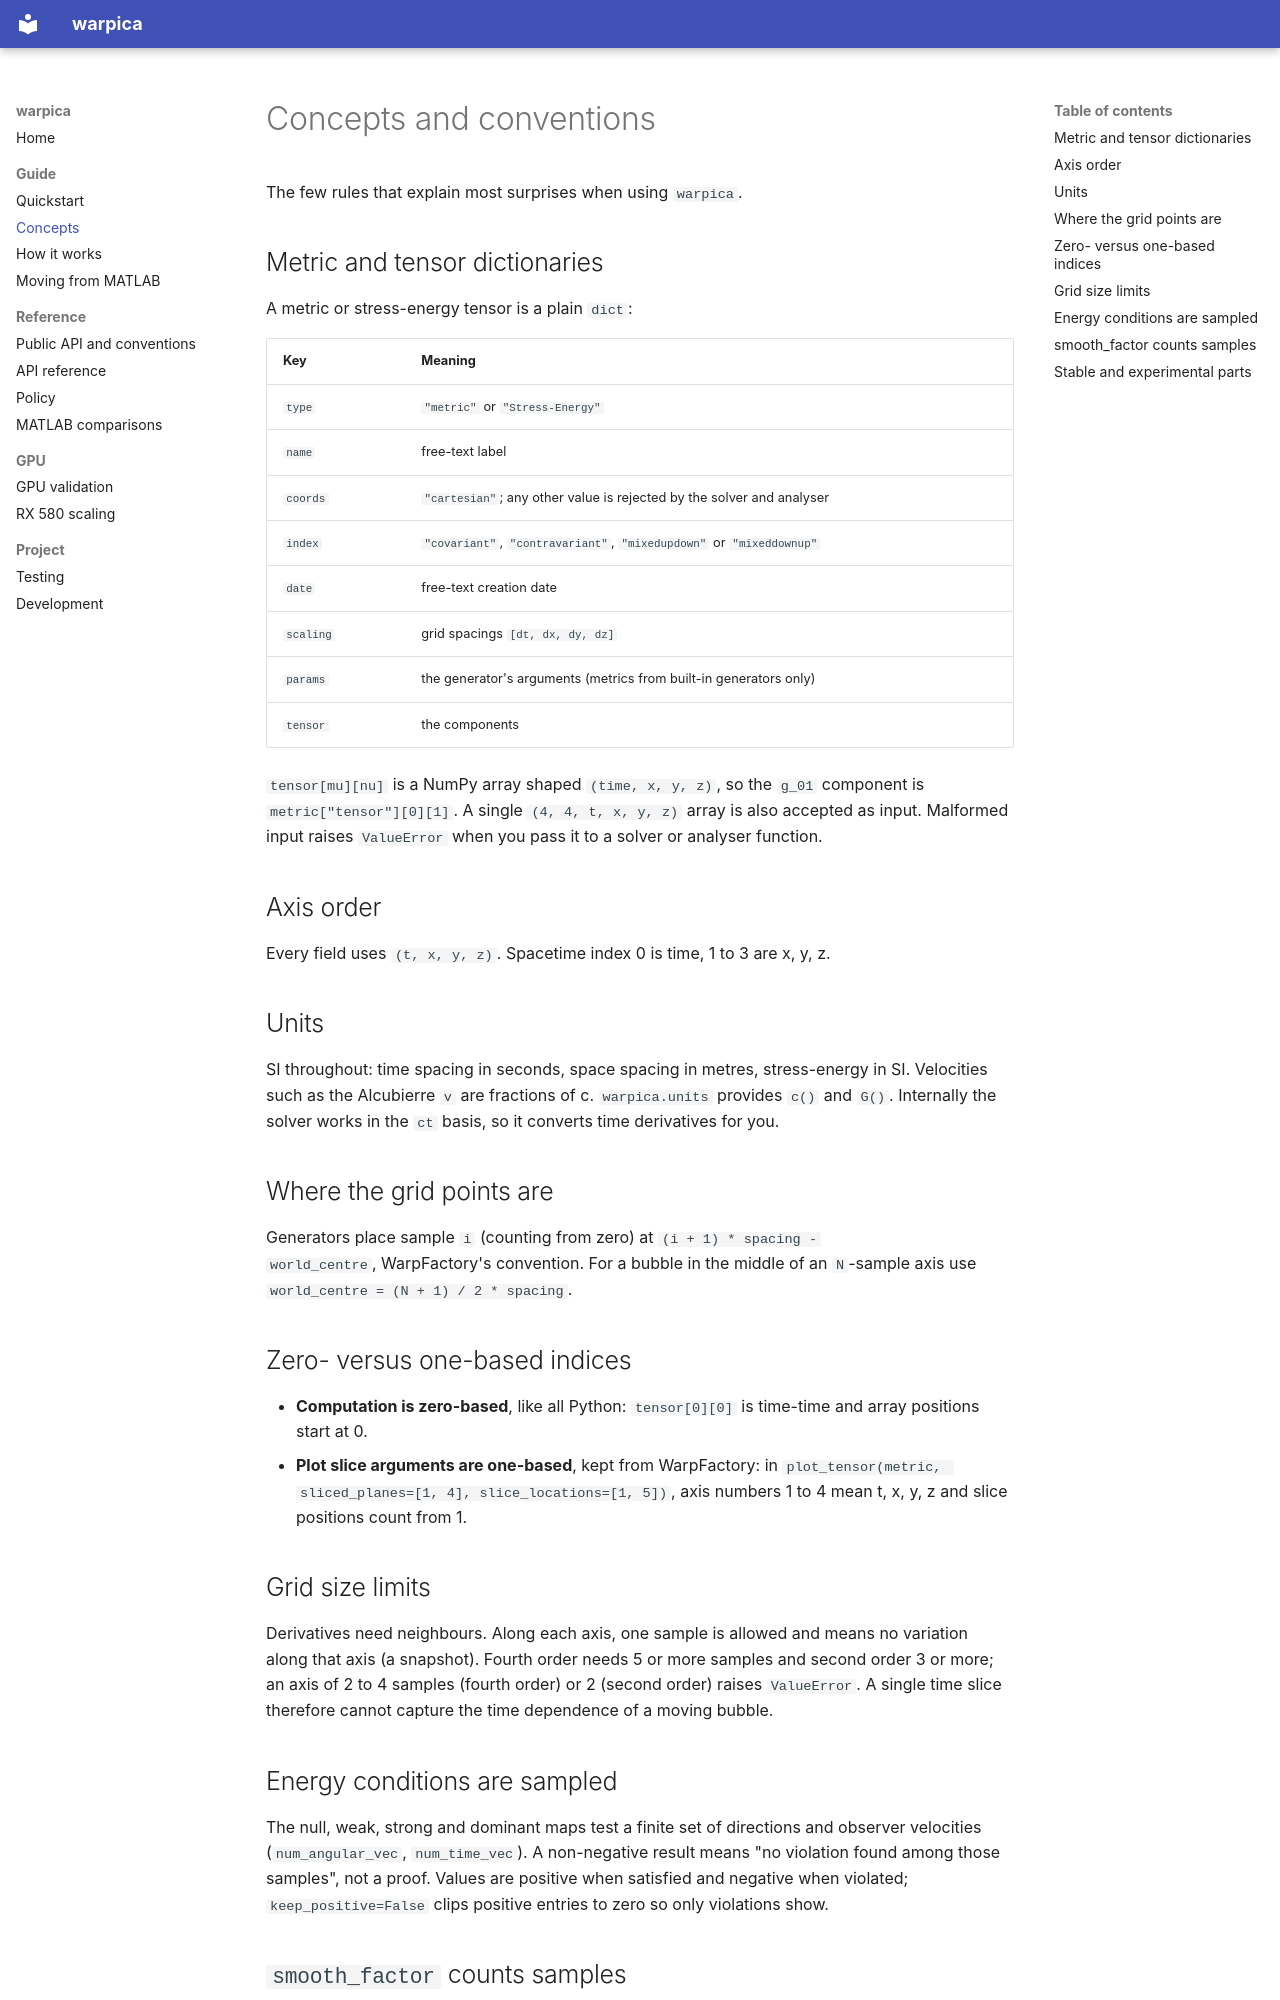

repository: Francesco-Cini/warpica · page: concepts/index.html · generator: mkdocs

# Concepts and conventions

The few rules that explain most surprises when using `warpica`.

## Metric and tensor dictionaries

A metric or stress-energy tensor is a plain `dict`:

| Key | Meaning |
| --- | --- |
| `type` | `"metric"` or `"Stress-Energy"` |
| `name` | free-text label |
| `coords` | `"cartesian"`; any other value is rejected by the solver and analyser |
| `index` | `"covariant"`, `"contravariant"`, `"mixedupdown"` or `"mixeddownup"` |
| `date` | free-text creation date |
| `scaling` | grid spacings `[dt, dx, dy, dz]` |
| `params` | the generator's arguments (metrics from built-in generators only) |
| `tensor` | the components |

`tensor[mu][nu]` is a NumPy array shaped `(time, x, y, z)`, so the `g_01`
component is `metric["tensor"][0][1]`. A single `(4, 4, t, x, y, z)` array is
also accepted as input. Malformed input raises `ValueError` when you pass it to
a solver or analyser function.

## Axis order

Every field uses `(t, x, y, z)`. Spacetime index 0 is time, 1 to 3 are x, y, z.

## Units

SI throughout: time spacing in seconds, space spacing in metres, stress-energy
in SI. Velocities such as the Alcubierre `v` are fractions of c. `warpica.units`
provides `c()` and `G()`. Internally the solver works in the `ct` basis, so it
converts time derivatives for you.

## Where the grid points are

Generators place sample `i` (counting from zero) at `(i + 1) * spacing -
world_centre`, WarpFactory's convention. For a bubble in the middle of an
`N`-sample axis use `world_centre = (N + 1) / 2 * spacing`.

## Zero- versus one-based indices

- **Computation is zero-based**, like all Python: `tensor[0][0]` is time-time and
  array positions start at 0.
- **Plot slice arguments are one-based**, kept from WarpFactory: in
  `plot_tensor(metric, sliced_planes=[1, 4], slice_locations=[1, 5])`, axis
  numbers 1 to 4 mean t, x, y, z and slice positions count from 1.

## Grid size limits

Derivatives need neighbours. Along each axis, one sample is allowed and means no
variation along that axis (a snapshot). Fourth order needs 5 or more samples and
second order 3 or more; an axis of 2 to 4 samples (fourth order) or 2 (second
order) raises `ValueError`. A single time slice therefore cannot capture the
time dependence of a moving bubble.

## Energy conditions are sampled

The null, weak, strong and dominant maps test a finite set of directions and
observer velocities (`num_angular_vec`, `num_time_vec`). A non-negative result
means "no violation found among those samples", not a proof. Values are
positive when satisfied and negative when violated; `keep_positive=False` clips
positive entries to zero so only violations show.
